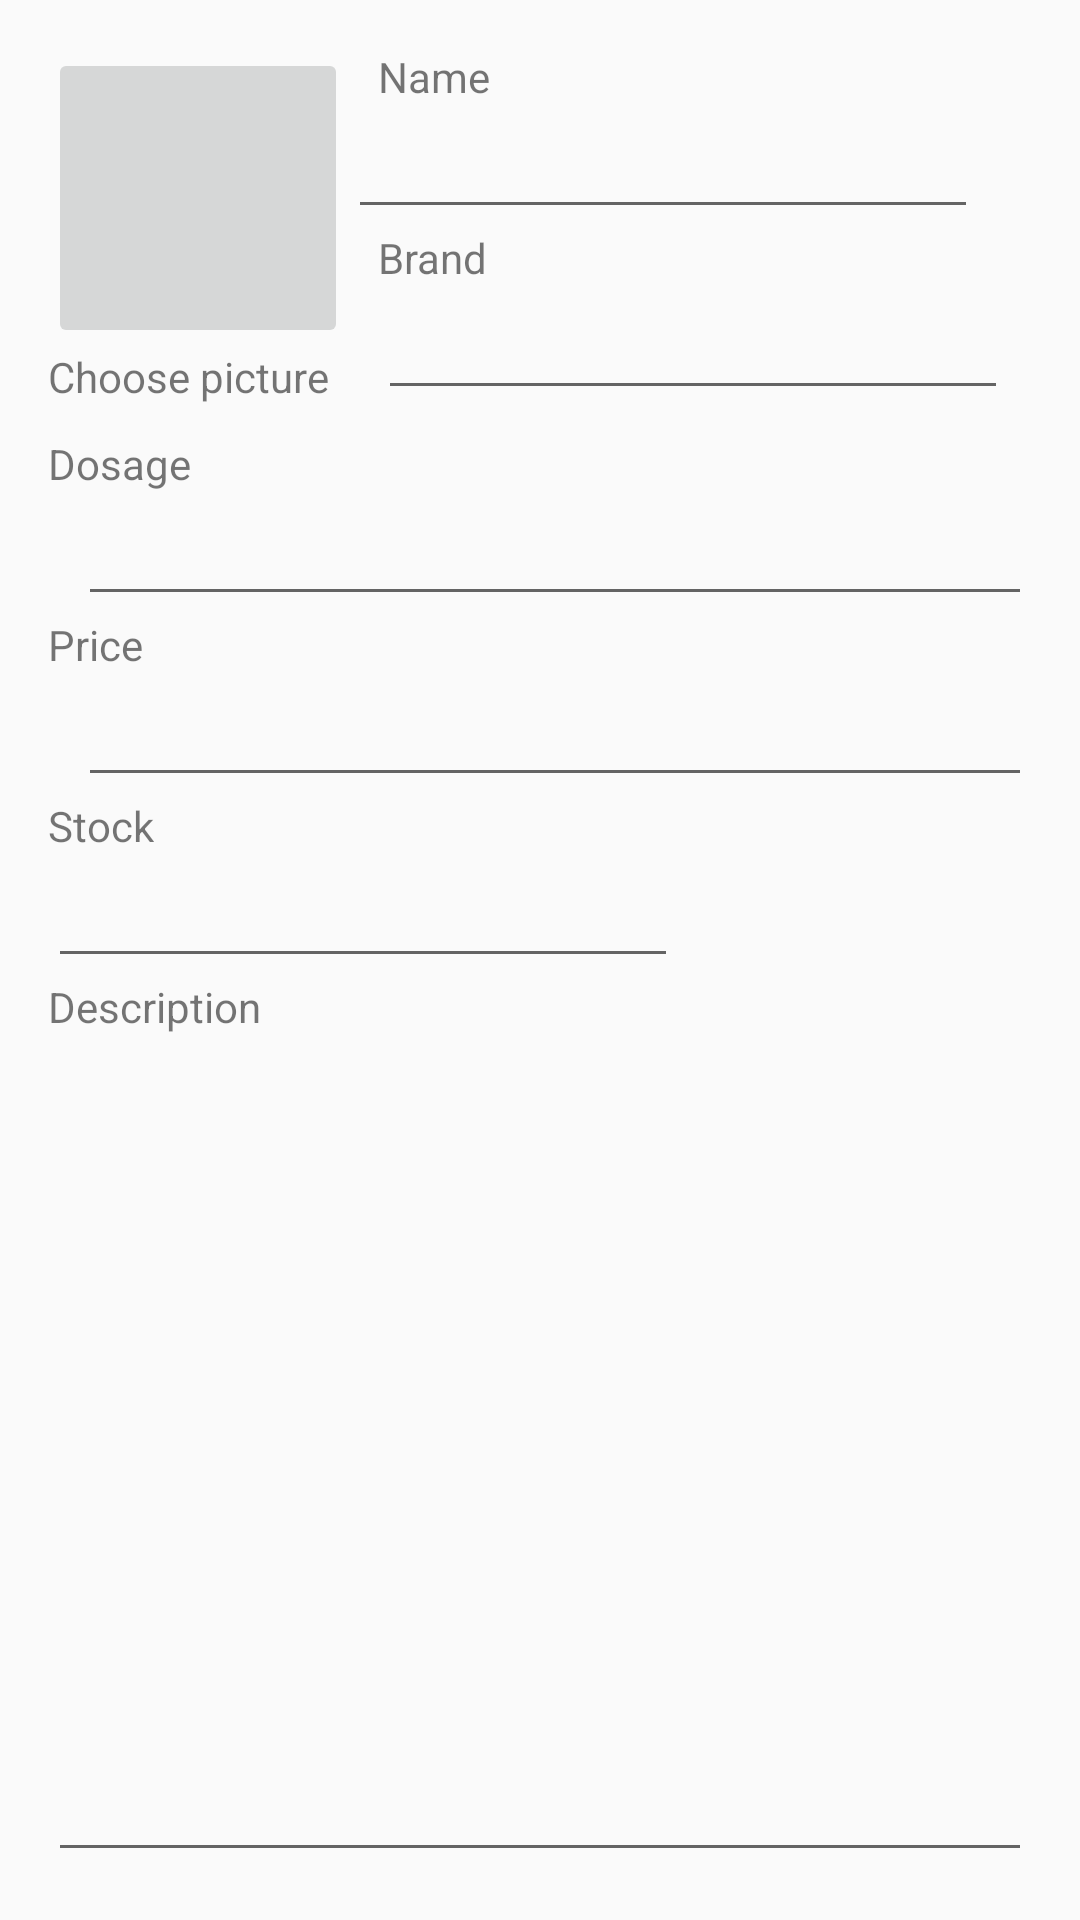

Android layout source for this screen:
<!-- AndroidManifest.xml: application theme AppTheme -->
<!-- res/layout/activity_add_product.xml -->
<?xml version="1.0" encoding="utf-8"?>
<RelativeLayout xmlns:android="http://schemas.android.com/apk/res/android"
    xmlns:app="http://schemas.android.com/apk/res-auto"
    xmlns:tools="http://schemas.android.com/tools"
    android:id="@+id/activity_add_product"
    android:layout_width="match_parent"
    android:layout_height="match_parent"
    android:paddingBottom="@dimen/activity_vertical_margin"
    android:paddingLeft="@dimen/activity_horizontal_margin"
    android:paddingRight="@dimen/activity_horizontal_margin"
    android:paddingTop="@dimen/activity_vertical_margin"
    tools:context="com.limox.jesus.recicledview_application.AddProduct_Activity">

    <ImageButton
        android:layout_width="@dimen/imageButton_size"
        android:layout_height="@dimen/imageButton_size"
        app:srcCompat="@drawable/img1"
        android:id="@+id/iBtnPicture"
        android:layout_alignParentStart="true"
        android:layout_alignParentLeft="true"
        android:contentDescription="@string/iBtnPicture_Description"/>

    <TextView
        android:text="@string/txvPicture_text"
        android:layout_width="wrap_content"
        android:layout_height="wrap_content"
        android:layout_below="@+id/iBtnPicture"
        android:layout_alignParentStart="true"
        android:layout_alignParentLeft="true"
        android:id="@+id/txvPictureTitle"
/>

    <TextView
        android:text="@string/txvName_text"
        android:layout_width="wrap_content"
        android:layout_height="wrap_content"
        android:layout_toRightOf="@+id/iBtnPicture"
        android:layout_toEndOf="@+id/iBtnPicture"
        android:id="@+id/txvName"
        android:layout_marginLeft="@dimen/MarginImage"
        android:layout_marginStart="@dimen/MarginImage"/>

    <EditText
        android:layout_width="wrap_content"
        android:layout_height="wrap_content"
        android:layout_toRightOf="@+id/iBtnPicture"
        android:layout_toEndOf="@+id/iBtnPicture"
        android:inputType="textPersonName"
        android:text=""
        android:ems="10"
        android:layout_below="@+id/txvName"
        android:id="@+id/edtName" />

    <TextView
        android:text="@string/txvBrand_text"
        android:layout_width="wrap_content"
        android:layout_height="wrap_content"
        android:layout_toRightOf="@+id/iBtnPicture"
        android:layout_toEndOf="@+id/iBtnPicture"
        android:layout_below="@+id/edtName"
        android:id="@+id/txvBrand"
        android:layout_marginLeft="@dimen/MarginImage"
        android:layout_marginStart="@dimen/MarginImage"/>

    <EditText
        android:layout_width="wrap_content"
        android:layout_height="wrap_content"
        android:inputType="textPersonName"
        android:text=""
        android:ems="10"
        android:layout_below="@+id/txvBrand"
        android:layout_toRightOf="@+id/iBtnPicture"
        android:layout_toEndOf="@+id/iBtnPicture"
        android:layout_marginLeft="@dimen/MarginImage"
        android:layout_marginStart="@dimen/MarginImage"
        android:id="@+id/edtBrand" />

    <TextView
        android:text="@string/txvDosage_text"
        android:layout_width="wrap_content"
        android:layout_height="wrap_content"
        android:layout_below="@+id/txvPictureTitle"
        android:layout_marginTop="@dimen/MarginImage"
        android:id="@+id/txvDosage" />

    <EditText
        android:layout_width="wrap_content"
        android:layout_height="wrap_content"
        android:layout_alignParentStart="true"
        android:layout_alignParentLeft="true"
        android:layout_alignParentEnd="true"
        android:layout_alignParentRight="true"
        android:layout_marginLeft="@dimen/MarginImage"
        android:layout_marginStart="@dimen/MarginImage"
        android:inputType="textPersonName"
        android:text=""
        android:ems="10"
        android:id="@+id/edtDosage"
        android:layout_below="@+id/txvDosage" />

    <TextView
        android:text="@string/txvPrice_text"
        android:layout_width="wrap_content"
        android:layout_height="wrap_content"
        android:layout_below="@+id/edtDosage"
        android:id="@+id/txvPrice" />

    <EditText
        android:layout_width="wrap_content"
        android:layout_height="wrap_content"
        android:layout_below="@+id/txvPrice"
        android:layout_alignLeft="@+id/edtDosage"
        android:layout_alignRight="@+id/edtDosage"
        android:layout_alignEnd="@+id/edtDosage"
        android:layout_alignStart="@+id/edtDosage"
        android:inputType="textPersonName"
        android:text=""
        android:ems="10"
        android:id="@+id/edtPrice" />

    <TextView
        android:text="@string/txvStock_text"
        android:layout_width="wrap_content"
        android:layout_height="wrap_content"
        android:layout_below="@id/edtPrice"
        android:id="@+id/txvStock" />

    <EditText
        android:layout_width="wrap_content"
        android:layout_height="wrap_content"
        android:layout_below="@+id/txvStock"
        android:inputType="textPersonName"
        android:ems="10"
        android:id="@+id/edtStock" />

    <TextView
        android:text="@string/txvDescription_text"
        android:layout_width="wrap_content"
        android:layout_height="wrap_content"
        android:layout_below="@+id/edtStock"
        android:id="@+id/txvDescription" />

    <EditText
        android:layout_width="wrap_content"
        android:layout_height="wrap_content"
        android:layout_alignParentBottom="true"
        android:layout_alignParentRight="true"
        android:layout_alignParentEnd="true"
        android:layout_alignParentLeft="true"
        android:layout_alignParentStart="true"
        android:layout_below="@+id/txvDescription"
        android:inputType="textPersonName"

        android:ems="10"
        android:id="@+id/edtDescription" />

    <Button
        android:layout_width="wrap_content"
        android:layout_height="wrap_content"
        android:layout_below="@id/edtDescription"
        android:id="@+id/btnCancel"/>
    <Button
        android:layout_width="wrap_content"
        android:layout_height="wrap_content"
        android:layout_toEndOf="@id/btnCancel"
        android:layout_toRightOf="@id/btnCancel"
        android:layout_below="@id/edtDescription"/>
</RelativeLayout>
<!-- resources referenced by this layout -->
<resources>
  <dimen name="MarginImage">10dp</dimen>
  <dimen name="activity_horizontal_margin">16dp</dimen>
  <dimen name="activity_vertical_margin">16dp</dimen>
  <dimen name="imageButton_size">100dp</dimen>
  <string name="iBtnPicture_Description">Pick a mImage for the product</string>
  <string name="txvBrand_text">Brand</string>
  <string name="txvDescription_text">Description</string>
  <string name="txvDosage_text">Dosage</string>
  <string name="txvName_text">Name</string>
  <string name="txvPicture_text">Choose picture</string>
  <string name="txvPrice_text">Price</string>
  <string name="txvStock_text">Stock</string>
  <style name="AppTheme" parent="Theme.AppCompat.Light.DarkActionBar">
          
          <item name="colorPrimaryDark">@color/colorPrimaryDark</item>
          <item name="colorAccent">@color/colorAccent</item>
          <item name="colorPrimary">@android:color/darker_gray</item>
      </style>
  <color name="colorPrimaryDark">#075c03</color>
  <color name="colorAccent">#f40703</color>
</resources>
